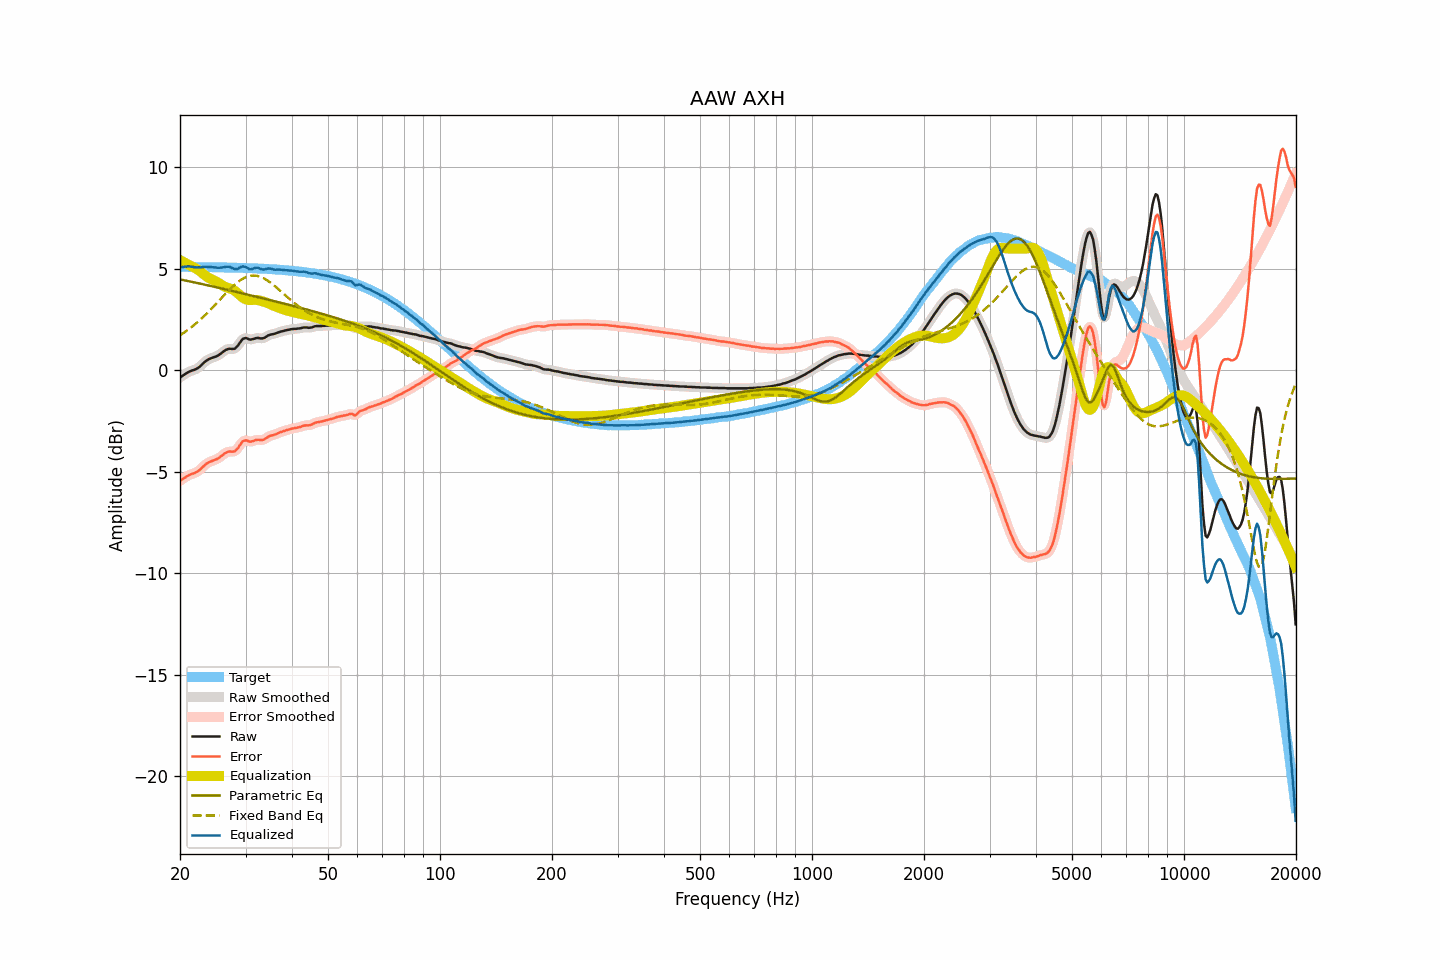

Values plotted in this chart, from the file beside it:
frequency, raw, smoothed, error, error_smoothed, equalization, parametric_eq, fixed_band_eq, equalized_raw, equalized_smoothed, target
20.00, -0.36, -0.36, -5.45, -5.45, 5.43, 4.48, 1.73, 5.07, 5.07, 5.10
20.20, -0.30, -0.30, -5.39, -5.40, 5.39, 4.46, 1.78, 5.09, 5.09, 5.10
20.40, -0.25, -0.25, -5.34, -5.34, 5.35, 4.45, 1.83, 5.10, 5.10, 5.10
20.61, -0.20, -0.20, -5.29, -5.29, 5.30, 4.43, 1.89, 5.10, 5.11, 5.10
20.81, -0.15, -0.15, -5.24, -5.24, 5.26, 4.42, 1.94, 5.11, 5.11, 5.09
21.02, -0.10, -0.10, -5.19, -5.19, 5.22, 4.40, 2.00, 5.12, 5.12, 5.09
21.23, -0.06, -0.06, -5.15, -5.15, 5.17, 4.38, 2.06, 5.12, 5.12, 5.09
21.44, -0.03, -0.03, -5.12, -5.12, 5.13, 4.37, 2.12, 5.10, 5.10, 5.09
21.66, 0.00, -0.00, -5.09, -5.09, 5.09, 4.35, 2.18, 5.10, 5.09, 5.09
21.87, 0.02, 0.03, -5.07, -5.06, 5.06, 4.33, 2.25, 5.08, 5.08, 5.09
22.09, 0.06, 0.06, -5.03, -5.03, 5.01, 4.31, 2.31, 5.07, 5.07, 5.09
22.31, 0.10, 0.11, -4.99, -4.98, 4.96, 4.30, 2.38, 5.06, 5.07, 5.09
22.54, 0.16, 0.16, -4.93, -4.92, 4.91, 4.28, 2.45, 5.07, 5.07, 5.09
22.76, 0.23, 0.23, -4.85, -4.85, 4.84, 4.26, 2.52, 5.08, 5.08, 5.09
22.99, 0.31, 0.31, -4.77, -4.78, 4.78, 4.25, 2.59, 5.09, 5.09, 5.09
23.22, 0.38, 0.38, -4.70, -4.70, 4.71, 4.23, 2.67, 5.10, 5.10, 5.09
23.45, 0.45, 0.45, -4.63, -4.64, 4.65, 4.21, 2.75, 5.11, 5.10, 5.08
23.69, 0.50, 0.50, -4.58, -4.58, 4.60, 4.19, 2.82, 5.10, 5.10, 5.08
23.92, 0.55, 0.55, -4.53, -4.53, 4.55, 4.18, 2.90, 5.10, 5.10, 5.08
24.16, 0.58, 0.58, -4.50, -4.50, 4.51, 4.16, 2.99, 5.09, 5.09, 5.08
24.40, 0.61, 0.61, -4.47, -4.47, 4.47, 4.14, 3.07, 5.08, 5.08, 5.08
24.65, 0.64, 0.64, -4.44, -4.44, 4.43, 4.12, 3.15, 5.07, 5.07, 5.08
24.89, 0.67, 0.67, -4.40, -4.41, 4.40, 4.10, 3.23, 5.07, 5.07, 5.08
25.14, 0.70, 0.70, -4.37, -4.37, 4.35, 4.09, 3.32, 5.06, 5.06, 5.08
25.39, 0.74, 0.75, -4.33, -4.33, 4.31, 4.07, 3.41, 5.05, 5.05, 5.07
25.65, 0.80, 0.80, -4.27, -4.27, 4.26, 4.05, 3.49, 5.06, 5.06, 5.07
25.91, 0.86, 0.86, -4.21, -4.21, 4.20, 4.03, 3.58, 5.06, 5.07, 5.07
26.16, 0.92, 0.92, -4.15, -4.15, 4.15, 4.01, 3.66, 5.08, 5.08, 5.07
26.43, 0.98, 0.98, -4.09, -4.09, 4.11, 3.99, 3.75, 5.09, 5.09, 5.07
26.69, 1.02, 1.02, -4.04, -4.04, 4.08, 3.98, 3.83, 5.10, 5.10, 5.07
26.96, 1.05, 1.05, -4.01, -4.02, 4.05, 3.96, 3.91, 5.11, 5.10, 5.06
27.23, 1.06, 1.06, -4.00, -4.01, 4.03, 3.94, 3.99, 5.09, 5.09, 5.06
27.50, 1.05, 1.05, -4.01, -4.01, 4.01, 3.92, 4.07, 5.06, 5.06, 5.06
27.77, 1.05, 1.05, -4.01, -4.01, 3.97, 3.90, 4.15, 5.02, 5.02, 5.06
28.05, 1.06, 1.07, -3.99, -3.98, 3.92, 3.88, 4.22, 4.99, 5.00, 5.06
28.33, 1.13, 1.13, -3.92, -3.92, 3.86, 3.86, 4.29, 4.99, 4.99, 5.06
28.62, 1.21, 1.22, -3.84, -3.83, 3.79, 3.84, 4.35, 5.00, 5.01, 5.05
28.90, 1.33, 1.33, -3.72, -3.72, 3.72, 3.83, 4.41, 5.05, 5.05, 5.05
29.19, 1.44, 1.44, -3.61, -3.61, 3.65, 3.81, 4.46, 5.09, 5.09, 5.05
29.48, 1.54, 1.53, -3.50, -3.52, 3.58, 3.79, 4.51, 5.13, 5.11, 5.05
29.78, 1.57, 1.58, -3.47, -3.47, 3.53, 3.77, 4.56, 5.11, 5.11, 5.04
30.08, 1.59, 1.58, -3.45, -3.46, 3.50, 3.75, 4.59, 5.09, 5.08, 5.04
30.38, 1.56, 1.56, -3.48, -3.48, 3.47, 3.73, 4.62, 5.04, 5.03, 5.04
30.68, 1.52, 1.53, -3.51, -3.50, 3.46, 3.71, 4.64, 4.99, 5.00, 5.04
30.99, 1.51, 1.52, -3.52, -3.51, 3.46, 3.69, 4.66, 4.98, 4.98, 5.03
31.30, 1.53, 1.53, -3.50, -3.50, 3.47, 3.67, 4.67, 5.00, 5.00, 5.03
31.61, 1.55, 1.55, -3.47, -3.47, 3.47, 3.65, 4.67, 5.02, 5.02, 5.03
31.93, 1.58, 1.58, -3.44, -3.44, 3.47, 3.63, 4.66, 5.05, 5.05, 5.02
32.24, 1.59, 1.59, -3.43, -3.43, 3.46, 3.62, 4.65, 5.05, 5.05, 5.02
32.57, 1.59, 1.59, -3.42, -3.43, 3.45, 3.60, 4.63, 5.04, 5.03, 5.02
32.89, 1.57, 1.58, -3.44, -3.44, 3.43, 3.58, 4.61, 5.00, 5.01, 5.01
33.22, 1.57, 1.57, -3.44, -3.43, 3.41, 3.56, 4.57, 4.98, 4.98, 5.01
33.55, 1.58, 1.59, -3.42, -3.42, 3.38, 3.54, 4.54, 4.97, 4.97, 5.00
33.89, 1.62, 1.62, -3.38, -3.38, 3.36, 3.52, 4.49, 4.98, 4.98, 5.00
34.23, 1.67, 1.67, -3.32, -3.33, 3.33, 3.50, 4.45, 5.00, 5.00, 5.00
34.57, 1.72, 1.72, -3.27, -3.28, 3.30, 3.48, 4.39, 5.02, 5.01, 4.99
34.92, 1.75, 1.75, -3.24, -3.24, 3.26, 3.46, 4.34, 5.01, 5.01, 4.99
35.27, 1.77, 1.77, -3.21, -3.21, 3.22, 3.44, 4.28, 5.00, 4.99, 4.98
35.62, 1.78, 1.79, -3.20, -3.19, 3.19, 3.42, 4.21, 4.97, 4.97, 4.98
35.97, 1.80, 1.81, -3.17, -3.17, 3.15, 3.40, 4.15, 4.96, 4.96, 4.97
... 635 more rows
